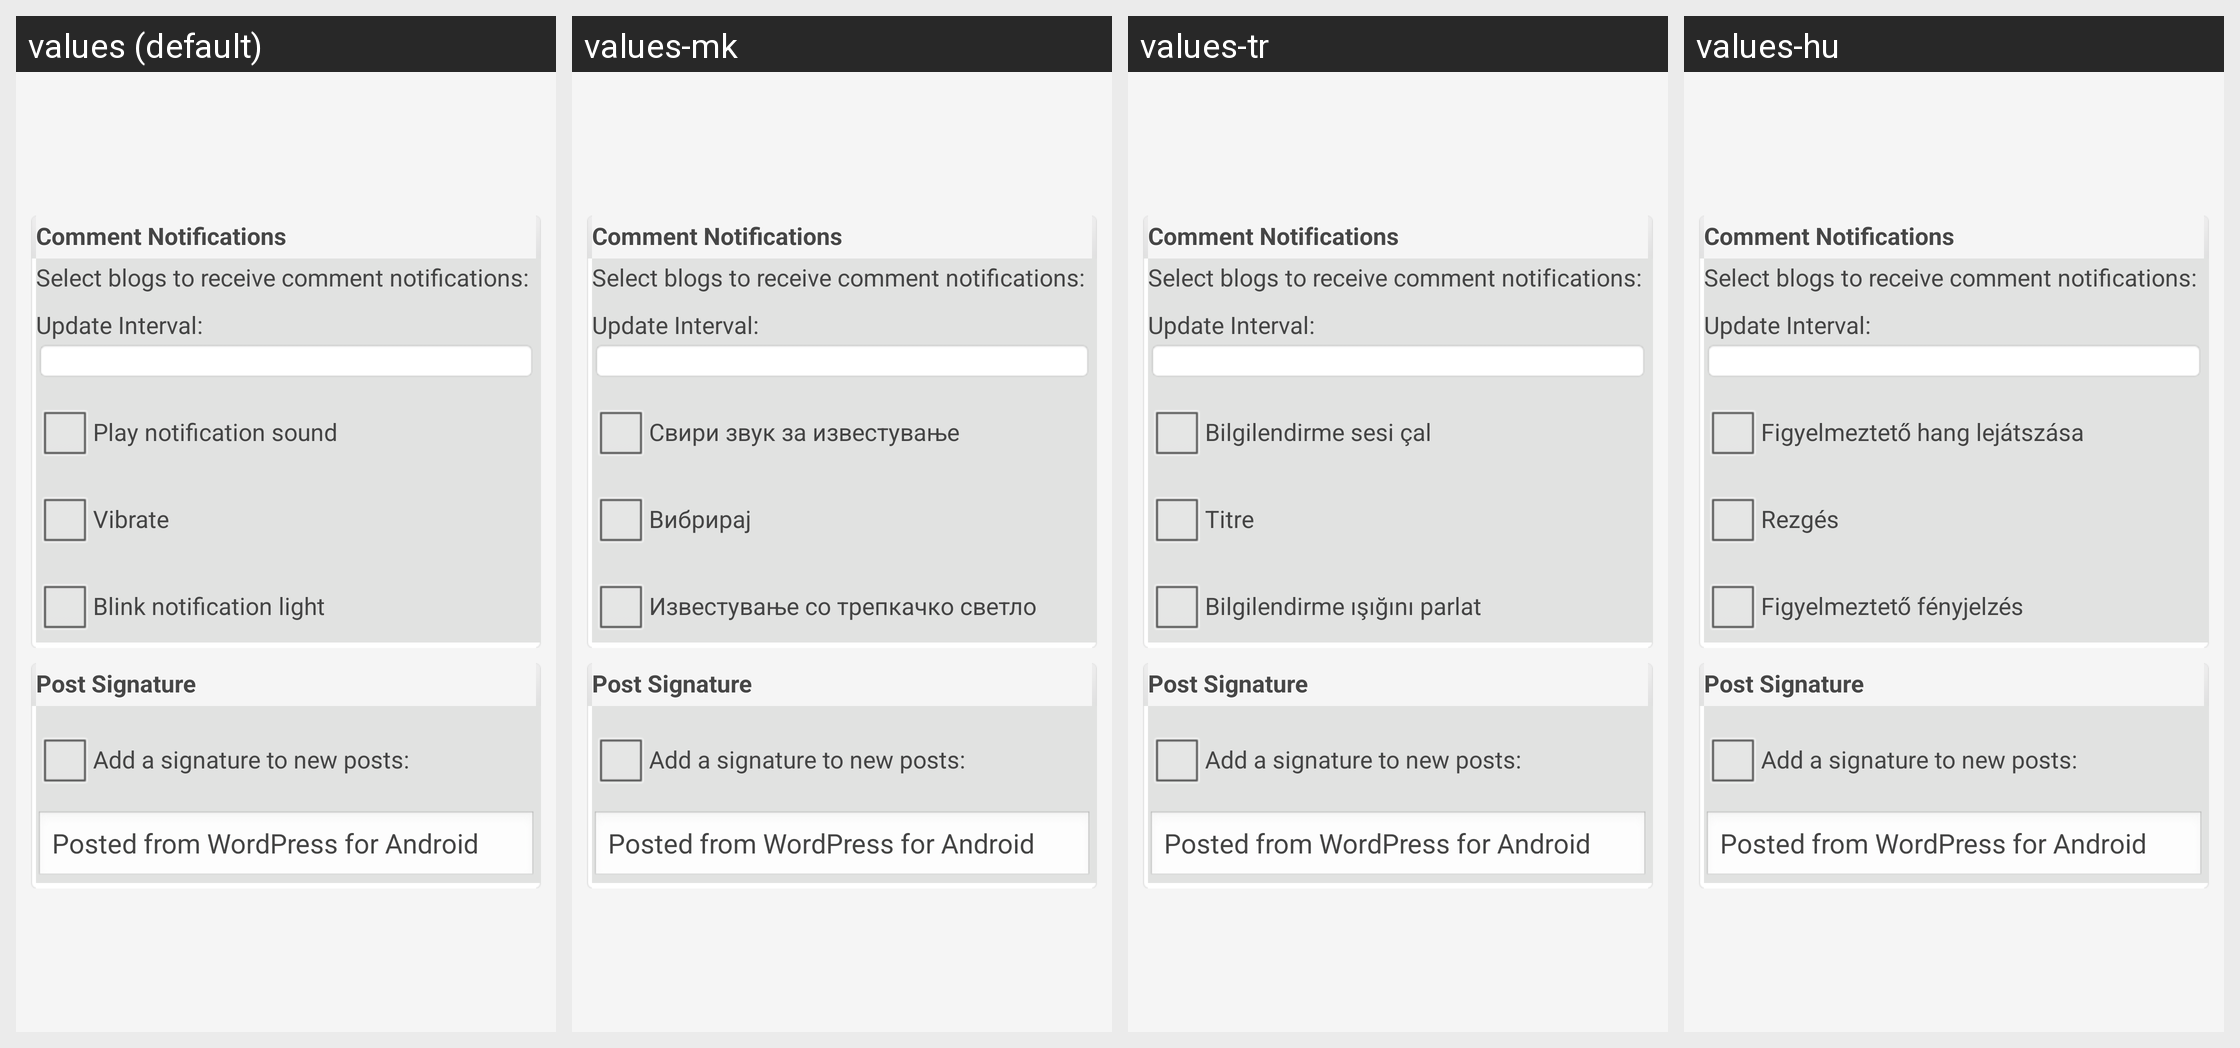

The same Android screen rendered under several of its app's locales, left to right. List the strings drawn on it with the default value and each locale's translation.
Android screen res/layout/global_settings.xml rendered under 4 locales, left to right: values (default), values-mk, values-tr, values-hu. Device: Nexus 5 (rendered at 1080×1920; each locale shown at half size, 540×960, under a caption strip naming it); theme WordPress.
Other locales in the repository, not shown: values-bs, values-ca, values-cs, values-da, values-de, values-es, values-fi, values-fr, values-hr, values-id, values-in, values-it, values-ja, values-nb, values-pl, values-pt, values-ru, values-sk, values-sv, values-zh.
Strings drawn on this screen, with the default value and each locale's value (text and hints the layout hard-codes, and strings that could not be matched under every locale, appear in the picture but are not listed):

notification_sound
  values: Play notification sound
  values-mk: Свири звук за известување
  values-tr: Bilgilendirme sesi çal
  values-hu: Figyelmeztető hang lejátszása

notification_vibrate
  values: Vibrate
  values-mk: Вибрирај
  values-tr: Titre
  values-hu: Rezgés

notification_blink
  values: Blink notification light
  values-mk: Известување со трепкачко светло
  values-tr: Bilgilendirme ışığını parlat
  values-hu: Figyelmeztető fényjelzés
